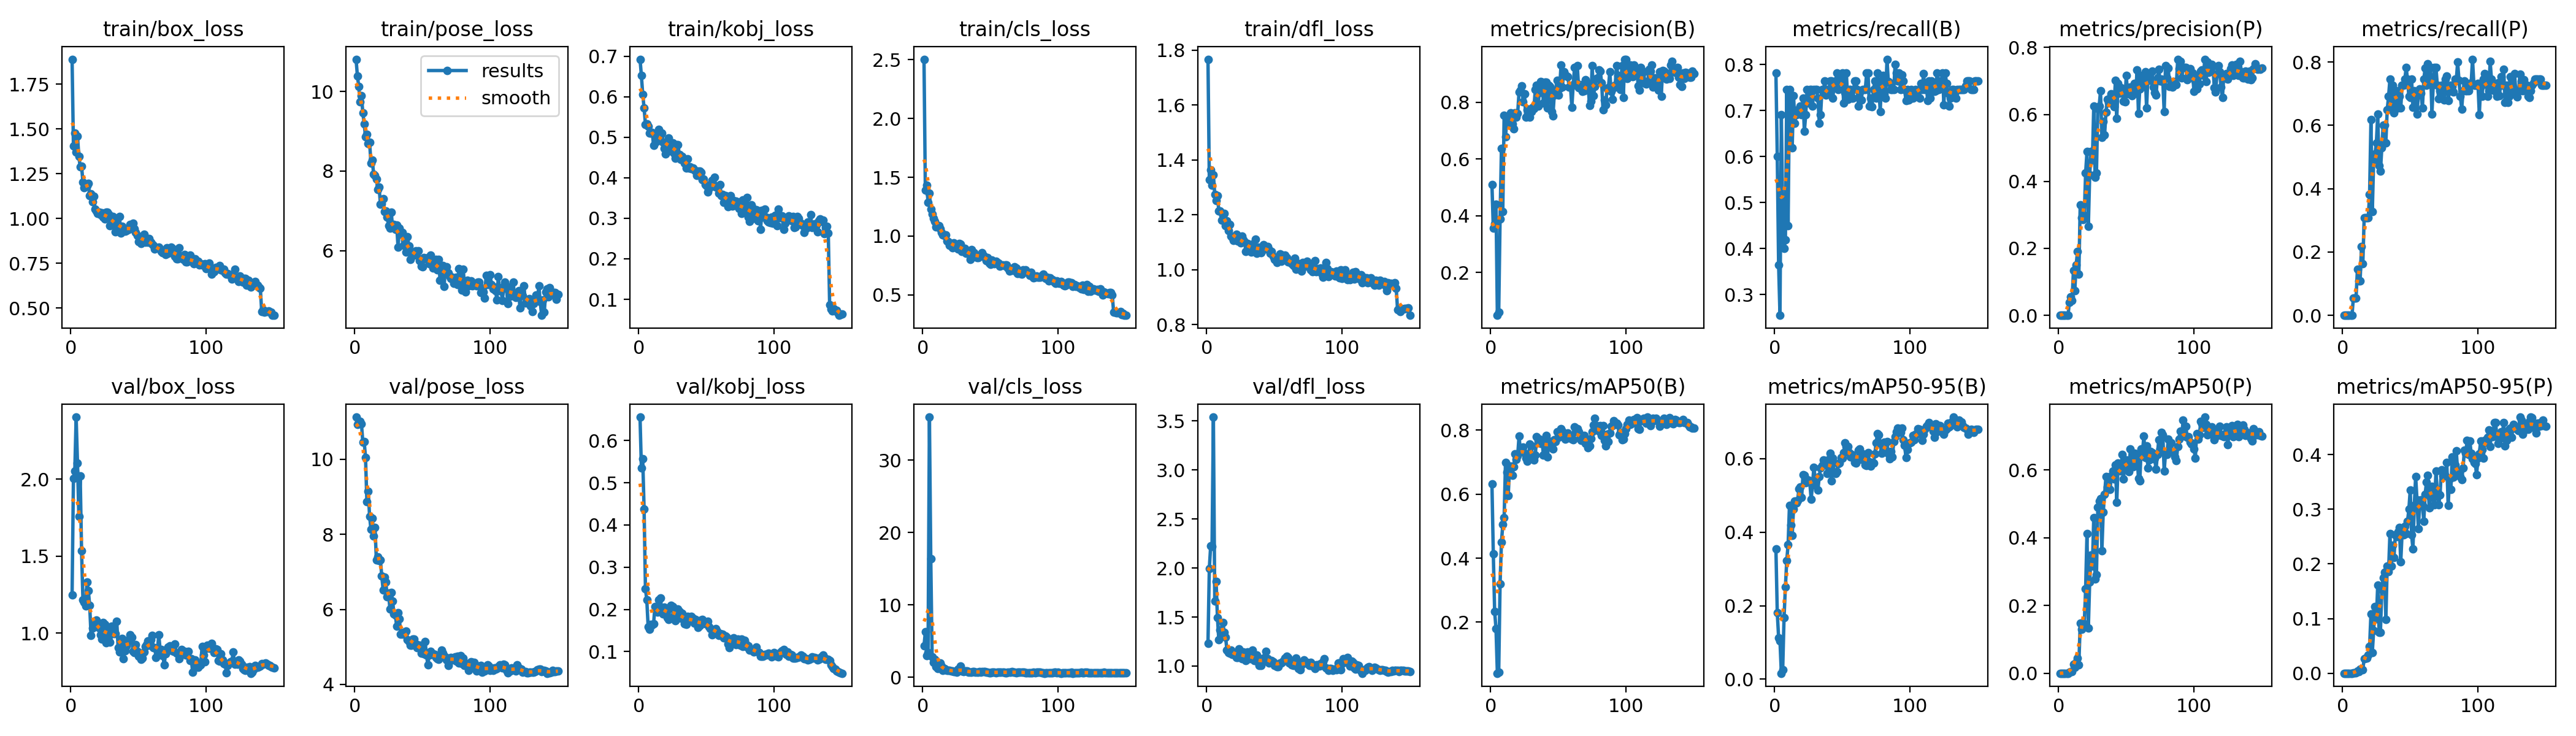

The file beside this chart, header and first rows:
epoch, train/box_loss, train/pose_loss, train/kobj_loss, train/cls_loss, train/dfl_loss, metrics/precision(B), metrics/recall(B), metrics/mAP50(B), metrics/mAP50-95(B), metrics/precision(P), metrics/recall(P), metrics/mAP50(P), metrics/mAP50-95(P), val/box_loss, val/pose_loss, val/kobj_loss, val/cls_loss, val/dfl_loss, lr/pg0, lr/pg1, lr/pg2
1, 1.89, 10.81, 0.6928, 2.505, 1.767, 0.5097, 0.7818, 0.632, 0.354, 0, 0, 0, 0, 1.246, 11.13, 0.6559, 4.339, 1.231, 0.00044, 0.00044, 0.00044
2, 1.406, 10.39, 0.6526, 1.39, 1.328, 0.3573, 0.6, 0.4143, 0.181, 0, 0, 0, 0, 2.003, 10.94, 0.5354, 6.264, 1.996, 0.0008941, 0.0008941, 0.0008941
3, 1.476, 10.12, 0.6058, 1.433, 1.364, 0.3722, 0.3636, 0.2325, 0.1133, 0, 0, 0, 0, 2.05, 11, 0.5569, 3.01, 2.227, 0.001342, 0.001342, 0.001342
4, 1.371, 9.737, 0.5724, 1.286, 1.308, 0.442, 0.2545, 0.1796, 0.1047, 0, 0, 0, 0, 2.402, 11.01, 0.4371, 3.425, 2.221, 0.001784, 0.001784, 0.001784
5, 1.461, 9.898, 0.5322, 1.363, 1.347, 0.04907, 0.6909, 0.04011, 0.01635, 0, 0, 0, 0, 2.105, 10.95, 0.2494, 35.97, 3.539, 0.001947, 0.001947, 0.001947
6, 1.347, 9.466, 0.5325, 1.232, 1.274, 0.05937, 0.4727, 0.04422, 0.02528, 0, 0, 0, 0, 1.757, 10.46, 0.2219, 16.36, 1.664, 0.001934, 0.001934, 0.001934
7, 1.288, 9.181, 0.5275, 1.188, 1.252, 0.3888, 0.4, 0.3192, 0.1684, 0, 0, 0, 0, 2.02, 10.47, 0.1589, 2.808, 1.863, 0.001921, 0.001921, 0.001921
8, 1.293, 8.864, 0.5102, 1.149, 1.271, 0.6372, 0.4182, 0.449, 0.2507, 0.0389, 0.05455, 0.00261, 0.0003, 1.533, 10.05, 0.1531, 2.032, 1.493, 0.001908, 0.001908, 0.001908
9, 1.204, 8.925, 0.5102, 1.124, 1.214, 0.4155, 0.7454, 0.5048, 0.3233, 0.05444, 0.05455, 0.00506, 0.00056, 1.218, 8.873, 0.1638, 2.51, 1.267, 0.001894, 0.001894, 0.001894
10, 1.173, 8.695, 0.5126, 1.08, 1.214, 0.7555, 0.4497, 0.5259, 0.3659, 0.04402, 0.05455, 0.00427, 0.00059, 1.199, 9.152, 0.1623, 1.455, 1.372, 0.001881, 0.001881, 0.001881
11, 1.187, 8.727, 0.4799, 1.089, 1.181, 0.6797, 0.7454, 0.6998, 0.4731, 0.1349, 0.1454, 0.02644, 0.00405, 1.176, 8.481, 0.1654, 1.218, 1.303, 0.001868, 0.001868, 0.001868
12, 1.181, 8.193, 0.505, 1.091, 1.199, 0.735, 0.7273, 0.6685, 0.4202, 0.07334, 0.1091, 0.01741, 0.00354, 1.329, 8.134, 0.207, 1.322, 1.446, 0.001855, 0.001855, 0.001855
13, 1.196, 8.271, 0.4899, 1.06, 1.206, 0.7493, 0.6182, 0.5963, 0.3902, 0.1511, 0.1091, 0.03237, 0.00749, 1.277, 8.434, 0.1984, 1.958, 1.342, 0.001842, 0.001842, 0.001842
14, 1.129, 7.918, 0.5045, 1.03, 1.16, 0.7287, 0.7327, 0.6785, 0.4628, 0.1905, 0.2182, 0.04393, 0.00775, 1.178, 7.962, 0.1941, 1.545, 1.295, 0.001828, 0.001828, 0.001828
15, 1.139, 7.889, 0.5194, 1.01, 1.179, 0.764, 0.6727, 0.6881, 0.4845, 0.1232, 0.1636, 0.02559, 0.00679, 0.9853, 8.183, 0.2228, 0.9662, 1.165, 0.001815, 0.001815, 0.001815
16, 1.093, 7.802, 0.5055, 1.003, 1.143, 0.724, 0.6909, 0.658, 0.4801, 0.3296, 0.3091, 0.1485, 0.02708, 1.034, 7.318, 0.2274, 1.182, 1.138, 0.001802, 0.001802, 0.001802
17, 1.123, 7.532, 0.5109, 1.012, 1.166, 0.7067, 0.7011, 0.6864, 0.4859, 0.2919, 0.3091, 0.1301, 0.02774, 1.077, 7.391, 0.2017, 1.008, 1.131, 0.001789, 0.001789, 0.001789
18, 1.051, 7.593, 0.4877, 0.9604, 1.122, 0.7629, 0.7019, 0.7254, 0.5175, 0.2854, 0.3091, 0.1353, 0.02801, 1.063, 7.297, 0.1896, 0.9319, 1.16, 0.001776, 0.001776, 0.001776
19, 1.043, 7.173, 0.4731, 0.9555, 1.118, 0.7482, 0.7091, 0.7095, 0.5223, 0.2988, 0.3091, 0.1466, 0.03377, 1.085, 7.314, 0.2058, 0.9402, 1.12, 0.001762, 0.001762, 0.001762
20, 1.028, 7.178, 0.4595, 0.922, 1.108, 0.7617, 0.6909, 0.7198, 0.4947, 0.4257, 0.3818, 0.2492, 0.04948, 1.05, 6.883, 0.1894, 0.954, 1.119, 0.001749, 0.001749, 0.001749
21, 1.034, 7.309, 0.4906, 0.9207, 1.116, 0.8357, 0.7273, 0.7813, 0.5562, 0.4889, 0.6182, 0.4129, 0.109, 1.031, 6.519, 0.1809, 0.8691, 1.137, 0.001736, 0.001736, 0.001736
22, 1.023, 6.973, 0.4979, 0.9014, 1.129, 0.8439, 0.6545, 0.736, 0.554, 0.2653, 0.3273, 0.1325, 0.03818, 0.9887, 6.864, 0.1764, 0.8541, 1.087, 0.001723, 0.001723, 0.001723
23, 1.033, 7.002, 0.4663, 0.9404, 1.104, 0.8579, 0.6909, 0.7384, 0.5338, 0.4191, 0.4909, 0.27, 0.0781, 0.9595, 6.723, 0.2019, 0.8176, 1.085, 0.00171, 0.00171, 0.00171
24, 1.006, 6.838, 0.4829, 0.9202, 1.119, 0.8025, 0.7454, 0.7475, 0.5425, 0.4896, 0.5091, 0.3487, 0.1225, 1.067, 6.337, 0.2101, 0.7743, 1.175, 0.001696, 0.001696, 0.001696
25, 0.9981, 6.628, 0.4867, 0.9182, 1.099, 0.8311, 0.7158, 0.7288, 0.5416, 0.4638, 0.5454, 0.317, 0.09951, 1.058, 6.438, 0.2062, 0.7281, 1.147, 0.001683, 0.001683, 0.001683
26, 1.034, 6.566, 0.4608, 0.8897, 1.122, 0.747, 0.7454, 0.7118, 0.5361, 0.6245, 0.6349, 0.4599, 0.1617, 0.9383, 6.008, 0.1848, 1.09, 1.072, 0.00167, 0.00167, 0.00167
27, 1.036, 6.957, 0.4487, 0.938, 1.109, 0.7732, 0.7454, 0.7029, 0.4893, 0.4128, 0.473, 0.2786, 0.07482, 1.032, 6.457, 0.1735, 1.097, 1.145, 0.001657, 0.001657, 0.001657
28, 1.025, 6.576, 0.4809, 0.9313, 1.103, 0.7763, 0.7091, 0.7156, 0.528, 0.4259, 0.4546, 0.2904, 0.0752, 0.9758, 6.219, 0.1834, 1.512, 1.073, 0.001644, 0.001644, 0.001644
29, 0.959, 6.663, 0.482, 0.8719, 1.068, 0.7486, 0.7454, 0.7573, 0.5759, 0.6178, 0.5289, 0.4894, 0.1537, 0.9419, 5.883, 0.2012, 0.8451, 1.056, 0.00163, 0.00163, 0.00163
30, 1.012, 6.532, 0.4576, 0.8934, 1.096, 0.7683, 0.7454, 0.7503, 0.5467, 0.6247, 0.6, 0.5083, 0.1741, 1.046, 5.85, 0.1946, 0.8032, 1.144, 0.001617, 0.001617, 0.001617
31, 1.01, 6.646, 0.4446, 0.8973, 1.089, 0.7819, 0.7454, 0.7183, 0.5456, 0.6706, 0.6, 0.5151, 0.1842, 0.9956, 5.546, 0.1796, 0.839, 1.097, 0.001604, 0.001604, 0.001604
32, 0.9648, 6.086, 0.4533, 0.8524, 1.073, 0.779, 0.7273, 0.7078, 0.5142, 0.5323, 0.5454, 0.3618, 0.09809, 0.9959, 5.917, 0.1908, 0.8612, 1.075, 0.001591, 0.001591, 0.001591
33, 0.9264, 6.564, 0.4443, 0.8612, 1.064, 0.8458, 0.6727, 0.7221, 0.5515, 0.5786, 0.649, 0.4755, 0.196, 0.9962, 5.747, 0.1847, 0.8849, 1.09, 0.001578, 0.001578, 0.001578
34, 0.9795, 6.415, 0.4357, 0.8588, 1.093, 0.8613, 0.6909, 0.7799, 0.5749, 0.5383, 0.6909, 0.5273, 0.1859, 1.075, 5.342, 0.1662, 0.7198, 1.165, 0.001564, 0.001564, 0.001564
35, 0.9564, 6.46, 0.4237, 0.8043, 1.067, 0.7865, 0.7454, 0.7662, 0.5815, 0.6059, 0.7454, 0.5804, 0.2553, 0.9043, 5.341, 0.1645, 0.6808, 1.055, 0.001551, 0.001551, 0.001551
36, 1.012, 6.138, 0.4469, 0.8869, 1.111, 0.8356, 0.7393, 0.7717, 0.5956, 0.6447, 0.6545, 0.5493, 0.1958, 0.8759, 5.389, 0.1834, 0.6853, 1.057, 0.001538, 0.001538, 0.001538
37, 0.9193, 6.25, 0.4242, 0.8243, 1.06, 0.8745, 0.7636, 0.7592, 0.5947, 0.6347, 0.7273, 0.5794, 0.2339, 0.9351, 5.378, 0.1729, 0.788, 1.113, 0.001525, 0.001525, 0.001525
38, 0.9574, 5.966, 0.4275, 0.8615, 1.082, 0.8706, 0.7339, 0.7671, 0.5862, 0.6494, 0.6399, 0.5428, 0.2117, 0.9648, 5.421, 0.1795, 0.7764, 1.045, 0.001512, 0.001512, 0.001512
39, 0.9309, 6.35, 0.4219, 0.8308, 1.073, 0.7988, 0.7454, 0.7224, 0.5588, 0.6612, 0.7095, 0.5828, 0.2528, 0.8336, 5.196, 0.184, 0.7267, 1.006, 0.001498, 0.001498, 0.001498
40, 0.9286, 6.116, 0.4242, 0.8151, 1.063, 0.8715, 0.7397, 0.7689, 0.5974, 0.6478, 0.7091, 0.5971, 0.2493, 0.8847, 5.137, 0.1786, 0.7008, 1.006, 0.001485, 0.001485, 0.001485
41, 0.9329, 5.77, 0.4192, 0.8158, 1.072, 0.8713, 0.7636, 0.7842, 0.6153, 0.6235, 0.6545, 0.5738, 0.2589, 0.9172, 5.05, 0.1674, 0.6898, 1.037, 0.001472, 0.001472, 0.001472
42, 0.9434, 5.945, 0.417, 0.8326, 1.092, 0.7807, 0.7636, 0.7164, 0.5403, 0.7019, 0.6909, 0.6156, 0.2669, 0.9534, 5.044, 0.1758, 0.7614, 1.081, 0.001459, 0.001459, 0.001459
43, 0.9384, 5.961, 0.4056, 0.8362, 1.076, 0.8604, 0.7273, 0.7668, 0.6004, 0.5891, 0.6545, 0.5053, 0.2039, 0.9544, 5.203, 0.1689, 0.7134, 1.084, 0.001446, 0.001446, 0.001446
44, 0.967, 5.889, 0.4171, 0.8616, 1.084, 0.8558, 0.7555, 0.7482, 0.5611, 0.6929, 0.7273, 0.6212, 0.2564, 0.9903, 5.209, 0.1574, 0.7804, 1.148, 0.001432, 0.001432, 0.001432
45, 0.9483, 5.986, 0.4172, 0.8325, 1.085, 0.7683, 0.7636, 0.7573, 0.5597, 0.6639, 0.7273, 0.6104, 0.2532, 0.9727, 5.076, 0.1615, 0.7429, 1.074, 0.001419, 0.001419, 0.001419
46, 0.9733, 5.971, 0.4133, 0.8189, 1.074, 0.7528, 0.7818, 0.7422, 0.564, 0.6798, 0.7454, 0.5966, 0.2684, 0.8805, 4.977, 0.175, 0.7368, 1.03, 0.001406, 0.001406, 0.001406
47, 0.944, 5.992, 0.396, 0.7938, 1.061, 0.825, 0.7454, 0.7705, 0.5866, 0.6686, 0.7818, 0.6455, 0.2558, 0.8719, 5.039, 0.1757, 0.7218, 1.034, 0.001393, 0.001393, 0.001393
48, 0.9203, 5.751, 0.3968, 0.8185, 1.067, 0.8437, 0.7636, 0.7644, 0.5877, 0.6398, 0.7454, 0.574, 0.278, 0.9261, 5.049, 0.1704, 0.6581, 1.057, 0.00138, 0.00138, 0.00138
49, 0.9055, 5.614, 0.3838, 0.7694, 1.05, 0.8767, 0.7758, 0.7956, 0.6033, 0.6374, 0.6909, 0.6261, 0.2998, 0.8814, 4.837, 0.1665, 0.6211, 1.045, 0.001366, 0.001366, 0.001366
50, 0.8699, 5.586, 0.3797, 0.7576, 1.037, 0.8266, 0.7818, 0.7782, 0.6008, 0.7162, 0.6884, 0.6294, 0.3353, 0.8511, 4.926, 0.1687, 0.6309, 1.005, 0.001353, 0.001353, 0.001353
51, 0.8723, 5.821, 0.3644, 0.7945, 1.035, 0.849, 0.7156, 0.7918, 0.6167, 0.6615, 0.7462, 0.6036, 0.2531, 0.8614, 4.811, 0.1722, 0.6547, 1.012, 0.00134, 0.00134, 0.00134
52, 0.8605, 5.794, 0.3748, 0.7757, 1.026, 0.9312, 0.7382, 0.8048, 0.6431, 0.6801, 0.6571, 0.5955, 0.2272, 0.8311, 5.136, 0.1582, 0.6571, 0.9953, 0.001327, 0.001327, 0.001327
53, 0.8924, 5.815, 0.3834, 0.7678, 1.034, 0.8546, 0.7818, 0.7972, 0.6329, 0.6815, 0.7091, 0.6615, 0.3067, 0.8366, 4.787, 0.1543, 0.674, 0.9925, 0.001314, 0.001314, 0.001314
54, 0.9105, 5.82, 0.3935, 0.7862, 1.059, 0.9087, 0.7241, 0.79, 0.6326, 0.6557, 0.6909, 0.6358, 0.3597, 0.8772, 4.519, 0.1394, 0.6351, 1.028, 0.0013, 0.0013, 0.0013
55, 0.8686, 5.664, 0.3807, 0.7755, 1.031, 0.8968, 0.7454, 0.7723, 0.6168, 0.6628, 0.6364, 0.6091, 0.3172, 0.9127, 4.779, 0.1502, 0.7167, 1.032, 0.001287, 0.001287, 0.001287
56, 0.8889, 5.892, 0.4007, 0.7698, 1.054, 0.8934, 0.7454, 0.7809, 0.6054, 0.6921, 0.6949, 0.6501, 0.2644, 0.9252, 4.887, 0.1516, 0.6569, 1.044, 0.001274, 0.001274, 0.001274
57, 0.8669, 5.646, 0.3775, 0.7432, 1.046, 0.8918, 0.7273, 0.7906, 0.6113, 0.6628, 0.7149, 0.6302, 0.31, 0.9477, 4.793, 0.1549, 0.6663, 1.055, 0.001261, 0.001261, 0.001261
58, 0.8866, 5.565, 0.3772, 0.7493, 1.053, 0.8546, 0.7273, 0.7768, 0.6025, 0.7339, 0.702, 0.6467, 0.3171, 0.9209, 4.819, 0.1488, 0.7004, 1.082, 0.001248, 0.001248, 0.001248
59, 0.8667, 5.755, 0.362, 0.7537, 1.046, 0.8545, 0.7636, 0.7796, 0.5894, 0.6036, 0.6545, 0.575, 0.3071, 0.9569, 4.797, 0.138, 0.6974, 1.097, 0.001234, 0.001234, 0.001234
60, 0.8577, 5.777, 0.3832, 0.7504, 1.03, 0.7823, 0.7636, 0.7722, 0.5882, 0.677, 0.7454, 0.5676, 0.2774, 0.9835, 4.714, 0.1432, 0.7017, 1.089, 0.001221, 0.001221, 0.001221
... 90 more rows
